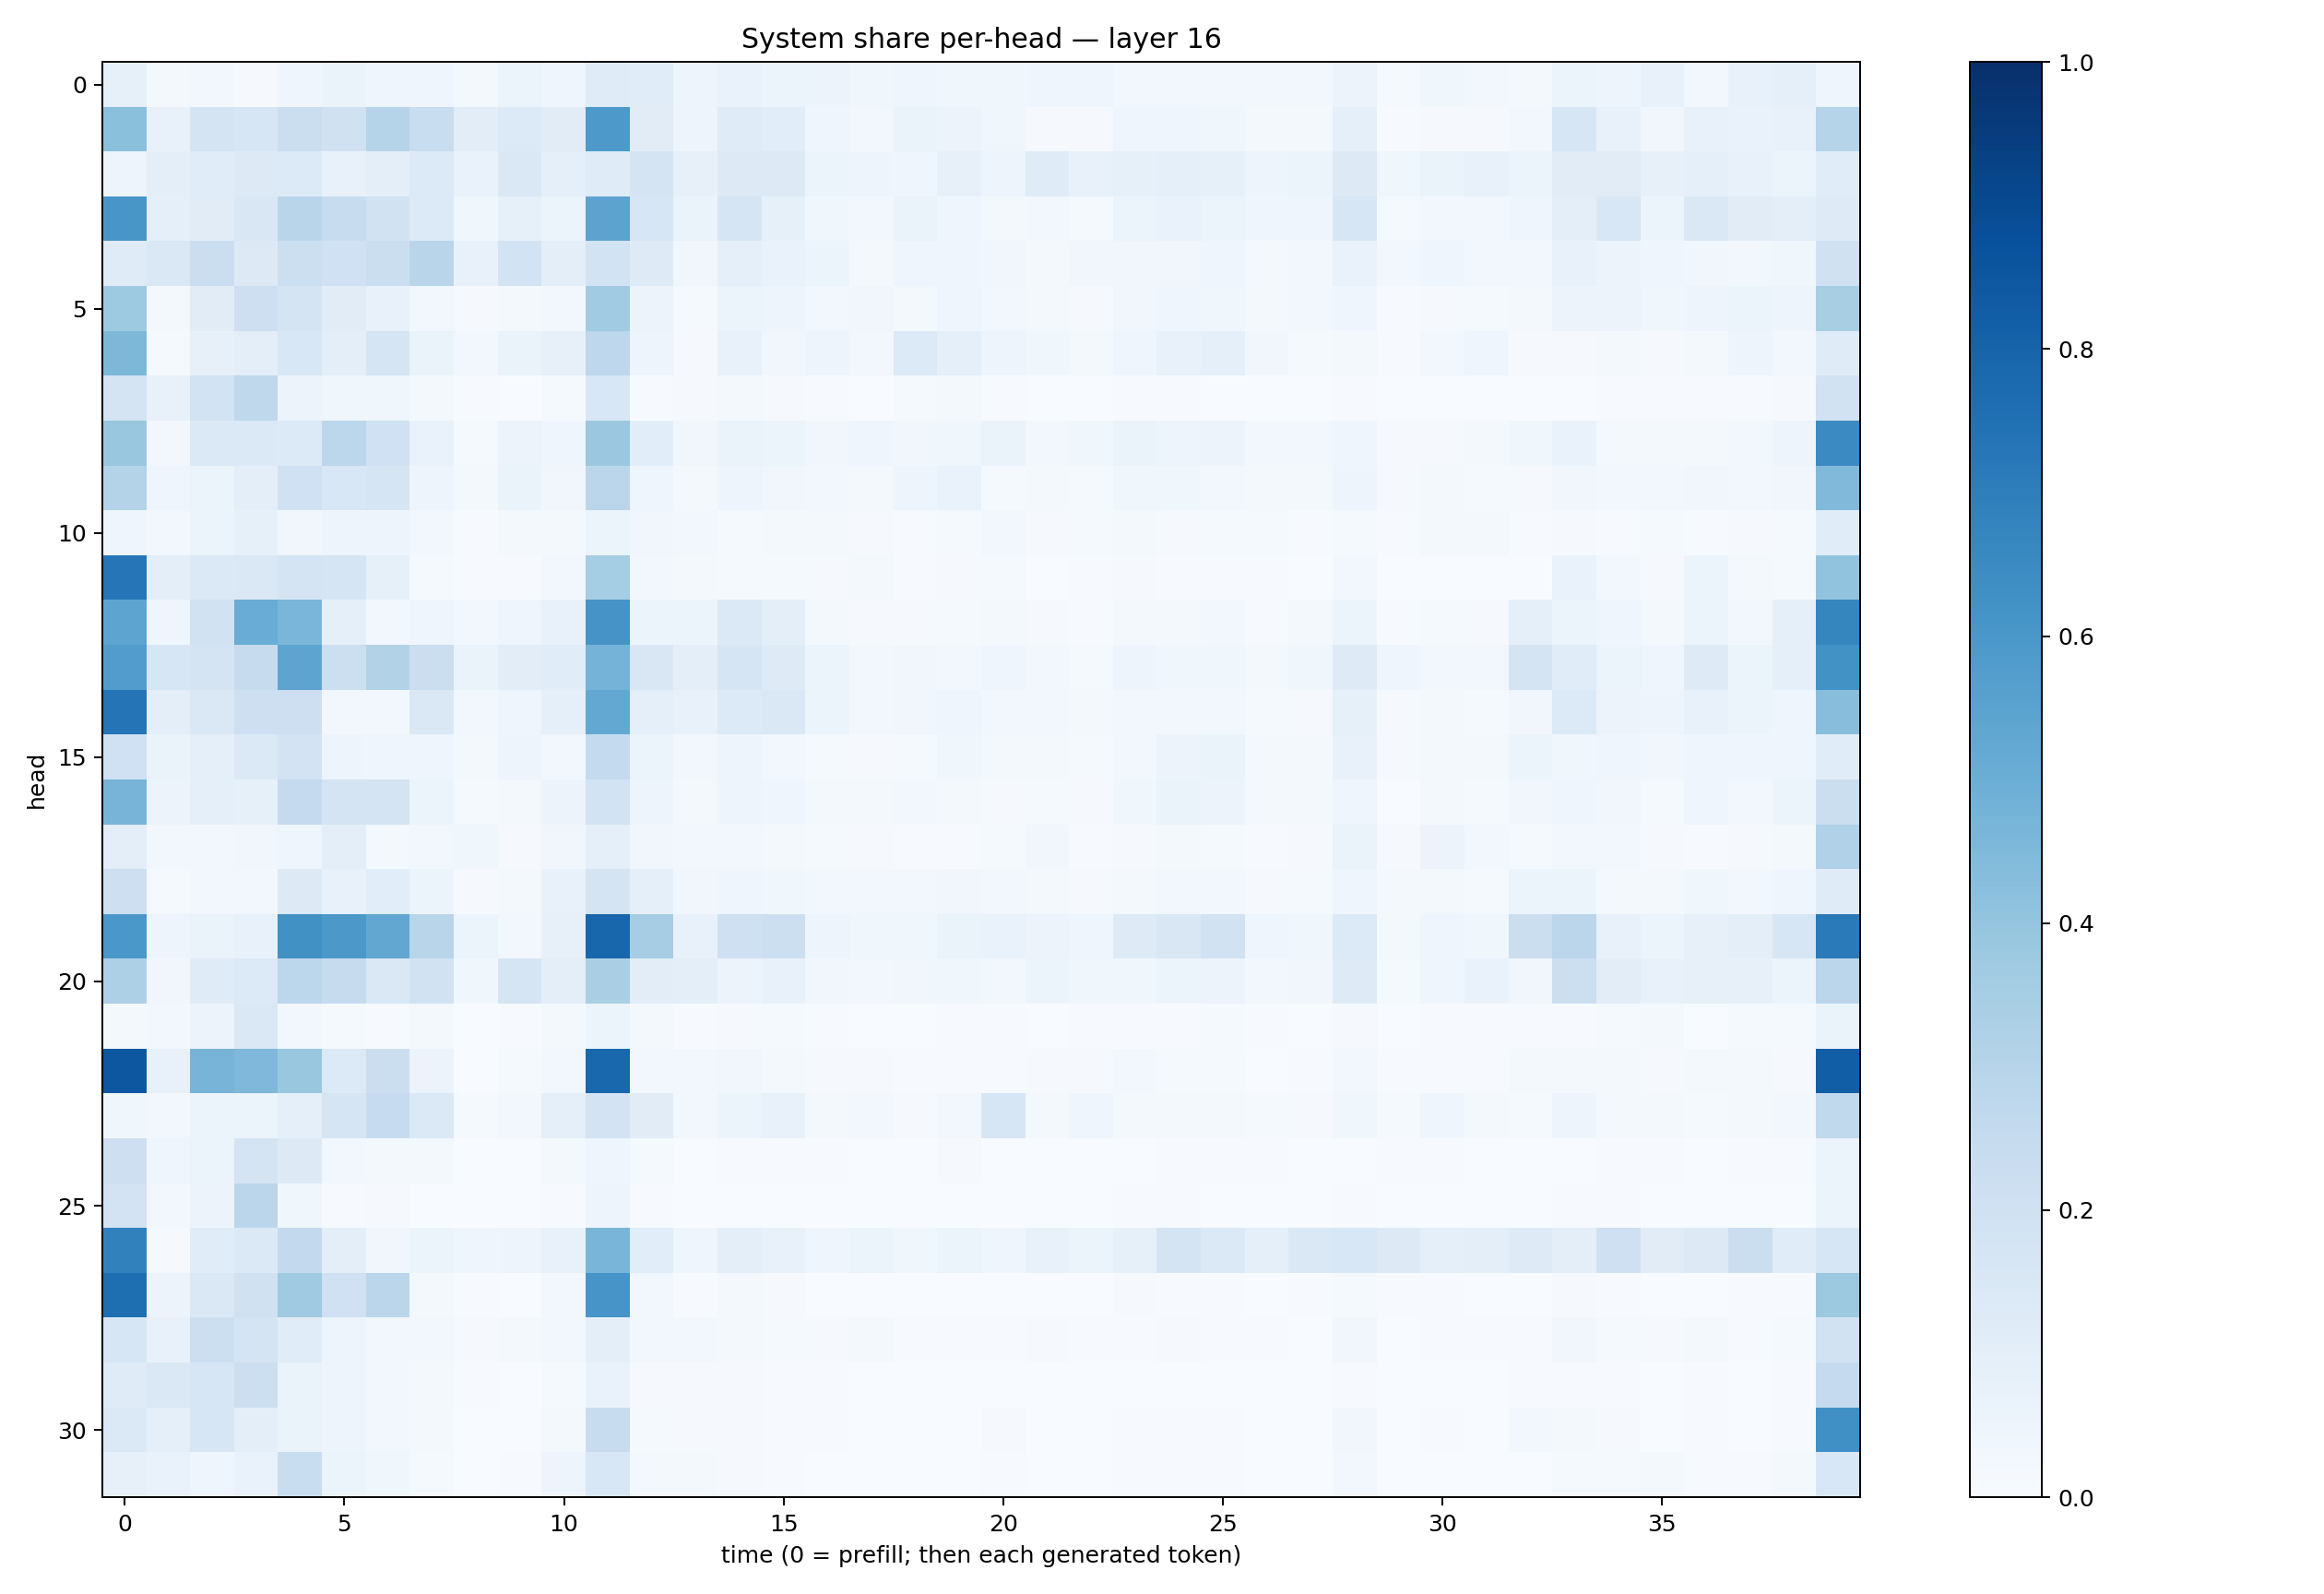

Data behind this chart, as committed beside it:
0.08412194, 0.021042414, 0.030795904, 0.009961719, 0.039260205, 0.064009115, 0.04376266, 0.04067503, 0.018665688, 0.053054668, 0.04431709, 0.11735062, 0.11634112, 0.047332942, 0.06739382, 0.06026607, 0.057843838, 0.03593212, 0.04518341, 0.03628822, 0.03583536, 0.039588552, 0.039137173, 0.023944883
0.4213, 0.07257, 0.1739, 0.1615, 0.2231, 0.1965, 0.2971, 0.2332, 0.1031, 0.1348, 0.1128, 0.5916, 0.11, 0.04977, 0.1197, 0.1093, 0.03909, 0.0241, 0.06423, 0.05726, 0.0354, 0.01113, 0.01006, 0.04005
0.04724, 0.09747, 0.1143, 0.1312, 0.1365, 0.07599, 0.09663, 0.1365, 0.06698, 0.1478, 0.0883, 0.12, 0.1784, 0.08147, 0.1287, 0.1267, 0.05426, 0.04716, 0.04447, 0.07822, 0.0496, 0.1193, 0.07463, 0.08247
0.6017, 0.09306, 0.1112, 0.1509, 0.2891, 0.2356, 0.1899, 0.1339, 0.03883, 0.0834, 0.05942, 0.543, 0.1568, 0.06421, 0.167, 0.08592, 0.03836, 0.02593, 0.06256, 0.04395, 0.02278, 0.03054, 0.01536, 0.06019
0.1196, 0.1413, 0.2227, 0.1296, 0.2165, 0.2014, 0.2188, 0.2915, 0.0712, 0.1837, 0.09429, 0.1861, 0.1241, 0.03448, 0.09051, 0.06972, 0.05104, 0.01796, 0.04128, 0.03935, 0.03304, 0.0227, 0.03128, 0.03372
0.3736, 0.0199, 0.1127, 0.2132, 0.1797, 0.1123, 0.07404, 0.02746, 0.01152, 0.01673, 0.02913, 0.3646, 0.05802, 0.01514, 0.05091, 0.04886, 0.02432, 0.03273, 0.01668, 0.04055, 0.02506, 0.01707, 0.008647, 0.03256
0.4552, 0.01231, 0.07878, 0.09682, 0.1529, 0.1004, 0.1704, 0.06415, 0.02629, 0.06622, 0.08126, 0.2772, 0.04772, 0.01022, 0.07102, 0.03404, 0.0473, 0.02584, 0.1343, 0.09338, 0.04925, 0.03537, 0.02217, 0.04615
0.1729, 0.07315, 0.1846, 0.2732, 0.05727, 0.03629, 0.03838, 0.02145, 0.003922, 0.00313, 0.01305, 0.1525, 0.007752, 0.008063, 0.01635, 0.008494, 0.006664, 0.002518, 0.01385, 0.01801, 0.006035, 0.001594, 0.001357, 0.004222
0.3891, 0.02979, 0.1391, 0.1384, 0.1337, 0.2811, 0.2023, 0.06787, 0.01519, 0.05709, 0.04487, 0.3828, 0.1078, 0.03191, 0.06271, 0.05236, 0.03239, 0.04404, 0.03236, 0.03787, 0.06418, 0.02504, 0.03607, 0.06506
0.306, 0.04516, 0.06031, 0.09688, 0.2014, 0.1544, 0.1677, 0.04998, 0.01708, 0.06341, 0.03294, 0.2817, 0.0409, 0.02243, 0.04796, 0.0322, 0.02487, 0.01702, 0.04872, 0.06917, 0.0153, 0.01749, 0.0122, 0.03599
0.04361, 0.02785, 0.05933, 0.08362, 0.03169, 0.0477, 0.04718, 0.02492, 0.005629, 0.01676, 0.02267, 0.05984, 0.03203, 0.02491, 0.01361, 0.01913, 0.01673, 0.01044, 0.004204, 0.0138, 0.02782, 0.01076, 0.01335, 0.02127
0.7313, 0.09898, 0.1405, 0.1407, 0.1765, 0.1656, 0.08312, 0.01437, 0.004823, 0.007493, 0.02387, 0.355, 0.03076, 0.02199, 0.01228, 0.01428, 0.01039, 0.01626, 0.005595, 0.01046, 0.01372, 0.003737, 0.005359, 0.008102
0.5397, 0.04666, 0.1942, 0.5062, 0.4644, 0.08878, 0.02428, 0.04276, 0.03025, 0.0396, 0.07088, 0.6127, 0.061, 0.05272, 0.1403, 0.09862, 0.02278, 0.009938, 0.008332, 0.01234, 0.01886, 0.009249, 0.004898, 0.01758
0.5774, 0.1625, 0.1731, 0.2431, 0.54, 0.2165, 0.3091, 0.222, 0.06594, 0.102, 0.1148, 0.4764, 0.1511, 0.09562, 0.1705, 0.1237, 0.05458, 0.02768, 0.0343, 0.0284, 0.04426, 0.0276, 0.01513, 0.04991
0.7368, 0.09771, 0.1473, 0.2147, 0.2143, 0.02692, 0.02413, 0.141, 0.02456, 0.044, 0.08899, 0.5253, 0.08847, 0.07233, 0.1365, 0.1471, 0.05115, 0.02532, 0.03262, 0.04262, 0.02688, 0.02398, 0.02013, 0.02498
0.2027, 0.0652, 0.08797, 0.1375, 0.1817, 0.04766, 0.04012, 0.04604, 0.01683, 0.05029, 0.03056, 0.2541, 0.06239, 0.02492, 0.04792, 0.02903, 0.01333, 0.01074, 0.01231, 0.03621, 0.02063, 0.02117, 0.01222, 0.0273
0.4709, 0.05792, 0.0924, 0.08413, 0.2504, 0.1782, 0.1787, 0.05259, 0.01508, 0.02059, 0.05646, 0.1857, 0.04872, 0.02189, 0.0499, 0.04519, 0.022, 0.01929, 0.0285, 0.02233, 0.009996, 0.01507, 0.009813, 0.03543
0.09423, 0.0292, 0.02958, 0.03473, 0.04466, 0.09497, 0.01929, 0.03071, 0.03715, 0.007954, 0.0342, 0.08759, 0.03294, 0.02555, 0.02844, 0.01834, 0.0154, 0.008188, 0.005502, 0.004152, 0.0132, 0.03427, 0.00687, 0.009299
0.2116, 0.01187, 0.02974, 0.02855, 0.1265, 0.075, 0.1076, 0.05136, 0.01015, 0.01641, 0.07299, 0.1746, 0.08749, 0.03136, 0.04561, 0.03787, 0.02995, 0.0238, 0.03101, 0.03164, 0.02716, 0.01706, 0.01036, 0.02024
0.599, 0.04998, 0.06608, 0.07657, 0.6253, 0.5953, 0.5279, 0.2926, 0.05383, 0.02889, 0.08042, 0.792, 0.3479, 0.07768, 0.2078, 0.2185, 0.04831, 0.03808, 0.03529, 0.06614, 0.06751, 0.05663, 0.04503, 0.1243
0.3272, 0.03425, 0.1196, 0.1338, 0.2783, 0.2447, 0.147, 0.1943, 0.03882, 0.1713, 0.09513, 0.3367, 0.104, 0.09608, 0.05531, 0.07781, 0.03225, 0.02636, 0.03134, 0.03895, 0.02822, 0.05145, 0.03596, 0.0361
0.02225, 0.02413, 0.0584, 0.1469, 0.02621, 0.01349, 0.006194, 0.01563, 0.003699, 0.007366, 0.0181, 0.05124, 0.02076, 0.006873, 0.008905, 0.01223, 0.006005, 0.002995, 0.002374, 0.005831, 0.005783, 0.003457, 0.00413, 0.00506
0.848, 0.07281, 0.4714, 0.4503, 0.3834, 0.1347, 0.2211, 0.05523, 0.002891, 0.01206, 0.02882, 0.786, 0.02391, 0.03114, 0.03139, 0.01897, 0.007843, 0.01039, 0.005061, 0.00716, 0.005535, 0.01054, 0.007818, 0.02981
0.03791, 0.0251, 0.05263, 0.05869, 0.09106, 0.1648, 0.2477, 0.1386, 0.01296, 0.02692, 0.09181, 0.1816, 0.1098, 0.02474, 0.06025, 0.07753, 0.02283, 0.02993, 0.01095, 0.02901, 0.1591, 0.02328, 0.04469, 0.01574
0.2115, 0.04508, 0.06051, 0.1728, 0.1323, 0.02391, 0.01762, 0.02267, 0.003684, 0.003484, 0.01732, 0.04658, 0.01446, 0.001616, 0.004379, 0.005093, 0.004249, 0.001558, 0.003148, 0.009747, 0.002941, 0.001229, 0.001712, 0.003561
0.1809, 0.02829, 0.05564, 0.2835, 0.0358, 0.006726, 0.009752, 0.001424, 0.0006842, 0.001056, 0.006906, 0.05004, 0.006412, 0.002525, 0.00257, 0.001314, 0.001104, 0.001357, 0.0004368, 0.0004096, 0.0006946, 0.00126, 0.0007932, 0.0066
0.6852, 0.008492, 0.1137, 0.1373, 0.2581, 0.09525, 0.03495, 0.06237, 0.0413, 0.05054, 0.07257, 0.4664, 0.106, 0.04373, 0.1006, 0.07675, 0.04538, 0.05201, 0.03834, 0.06075, 0.04477, 0.07541, 0.05407, 0.08494
0.7613, 0.05574, 0.1433, 0.1961, 0.3701, 0.2027, 0.2821, 0.02097, 0.005348, 0.001573, 0.02857, 0.6084, 0.0249, 0.00531, 0.02086, 0.0092, 0.001472, 0.002474, 0.003242, 0.002243, 0.002166, 0.002048, 0.001559, 0.01166
0.1601, 0.07293, 0.2171, 0.172, 0.1167, 0.04775, 0.02617, 0.0249, 0.009585, 0.01766, 0.02819, 0.09439, 0.02968, 0.02354, 0.02201, 0.01497, 0.00995, 0.01602, 0.006585, 0.007147, 0.004956, 0.00965, 0.00515, 0.005603
0.118, 0.1474, 0.162, 0.2149, 0.06596, 0.04788, 0.02686, 0.02336, 0.006055, 0.002597, 0.01504, 0.06897, 0.009721, 0.01006, 0.007977, 0.004493, 0.005713, 0.001404, 0.002783, 0.003522, 0.001637, 0.0003809, 0.000361, 0.0008818
0.14, 0.09151, 0.1611, 0.09544, 0.06582, 0.0493, 0.02875, 0.0187, 0.003503, 0.002709, 0.02268, 0.2367, 0.01539, 0.01118, 0.01034, 0.007033, 0.004867, 0.003761, 0.001845, 0.002701, 0.009975, 0.00278, 0.0008751, 0.006167
0.07911, 0.06909, 0.0423, 0.0687, 0.2331, 0.06113, 0.03581, 0.01352, 0.002422, 0.004797, 0.04828, 0.1544, 0.02275, 0.02036, 0.01027, 0.00739, 0.003757, 0.002676, 0.002939, 0.003821, 0.007671, 0.002473, 0.001679, 0.006039
